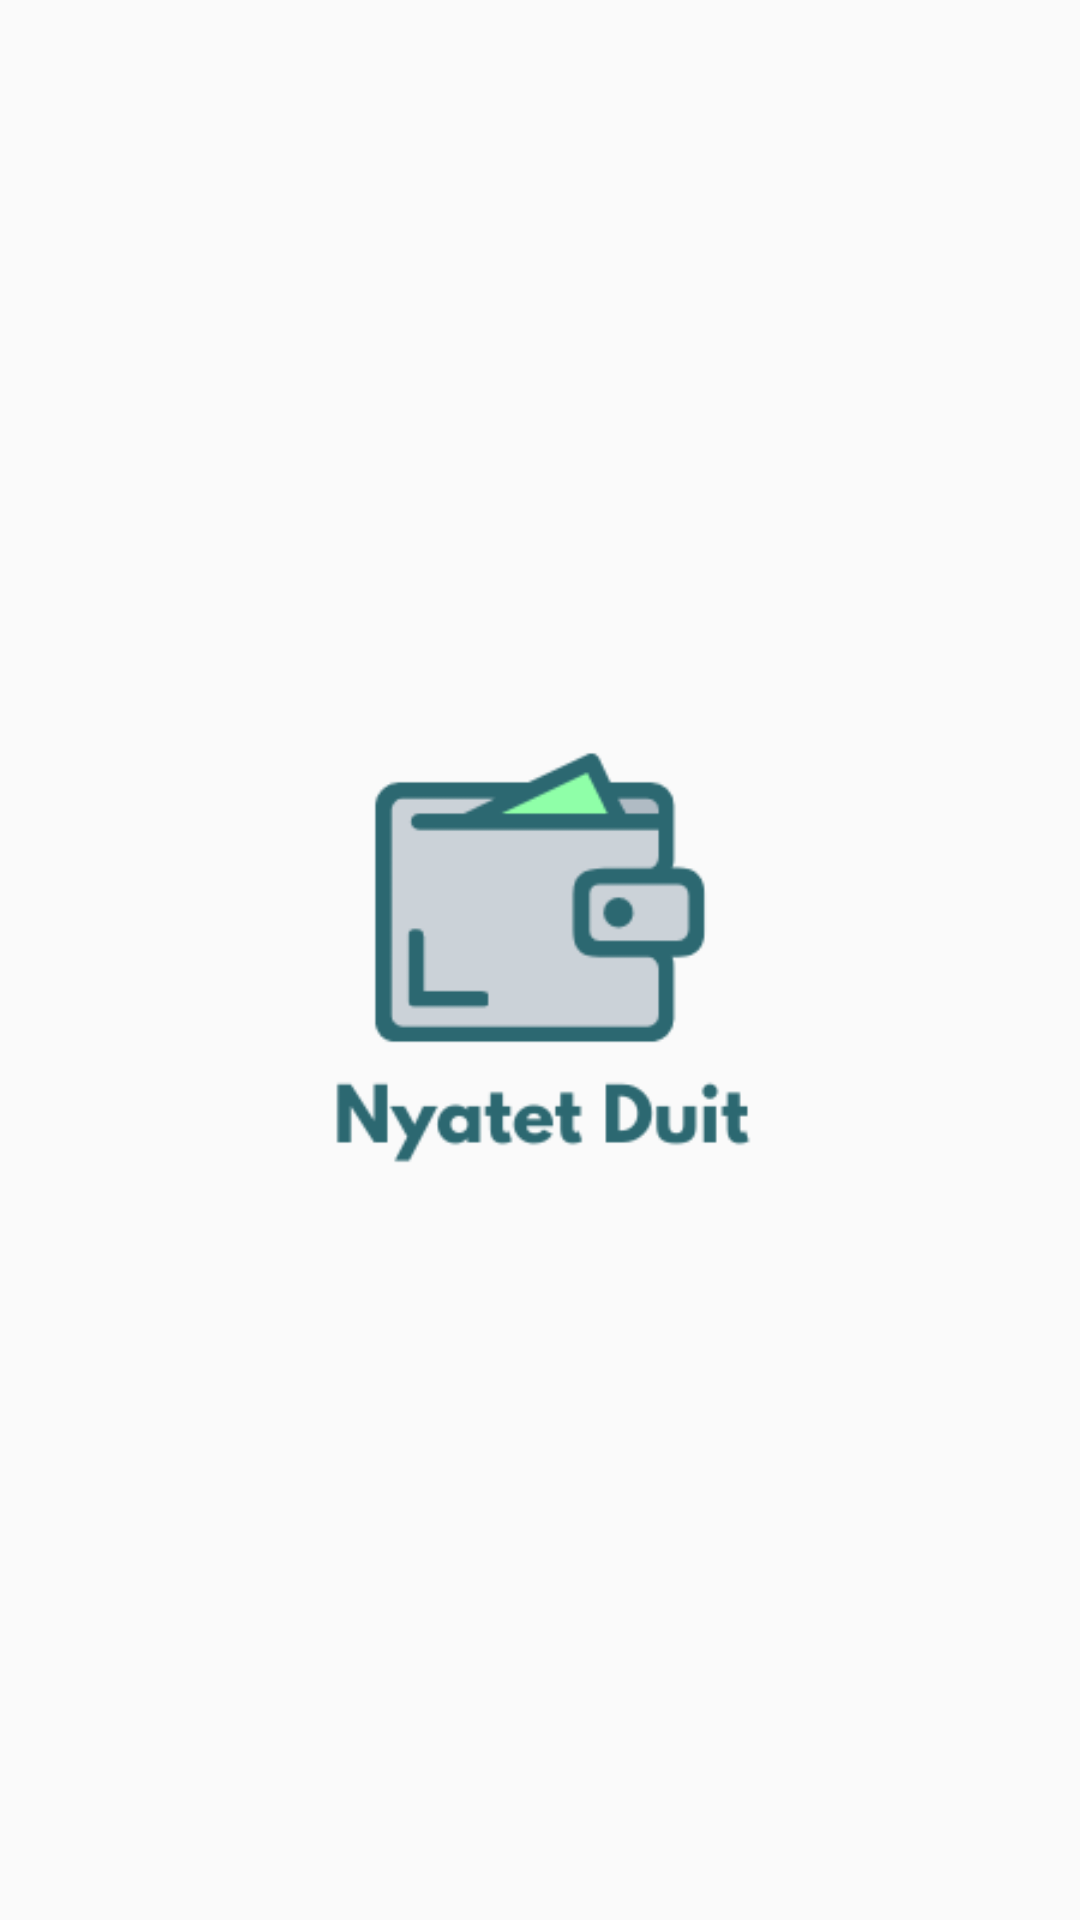

Produce the Android XML layout that renders to this screen, including the resource entries it uses.
<!-- AndroidManifest.xml: application theme Theme.NyatetDuit -->
<!-- res/layout/activity_splashscreen.xml -->
<?xml version="1.0" encoding="utf-8"?>
<androidx.constraintlayout.widget.ConstraintLayout xmlns:android="http://schemas.android.com/apk/res/android"
    xmlns:app="http://schemas.android.com/apk/res-auto"
    xmlns:tools="http://schemas.android.com/tools"
    android:layout_width="match_parent"
    android:layout_height="match_parent"
    tools:context=".SplashScreenActivity">

    <ImageView
        android:id="@+id/imageView"
        android:layout_width="400dp"
        android:layout_height="400dp"
        android:contentDescription="@string/app_name"
        app:layout_constraintBottom_toBottomOf="parent"
        app:layout_constraintEnd_toEndOf="parent"
        app:layout_constraintStart_toStartOf="parent"
        app:layout_constraintTop_toTopOf="parent"
        app:srcCompat="@drawable/mainlogo" />

</androidx.constraintlayout.widget.ConstraintLayout>
<!-- resources referenced by this layout -->
<resources>
  <!-- drawable mainlogo: png bitmap (drawable, 9871 bytes) -->
  <string name="app_name">NyatetDuit</string>
  <style name="Theme.NyatetDuit" parent="Theme.AppCompat.DayNight.NoActionBar">
          
          <item name="colorPrimary">@color/purple_500</item>
          <item name="colorPrimaryVariant">@color/purple_700</item>
          <item name="colorOnPrimary">@color/white</item>
          
          <item name="colorSecondary">@color/teal_200</item>
          <item name="colorSecondaryVariant">@color/teal_700</item>
          <item name="colorOnSecondary">@color/black</item>
          
          <item name="android:statusBarColor" tools:targetApi="l">?attr/colorPrimaryVariant</item>
          
      </style>
  <color name="purple_500">#FF6200EE</color>
  <color name="purple_700">#FF3700B3</color>
  <color name="white">#FFFFFFFF</color>
  <color name="teal_200">#FF03DAC5</color>
  <color name="teal_700">#FF018786</color>
  <color name="black">#FF000000</color>
</resources>
